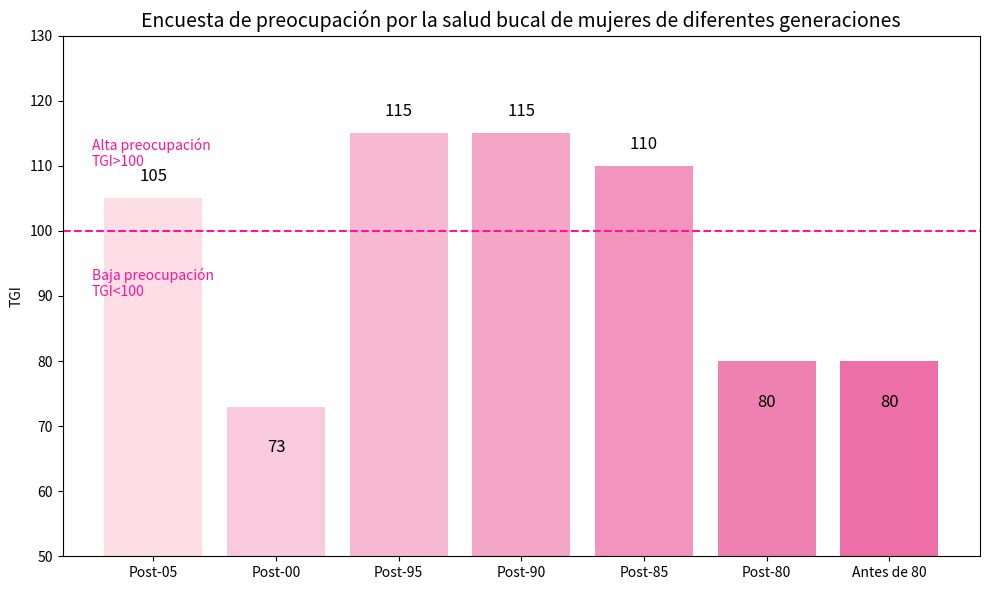

Python code for this plot:
import matplotlib.pyplot as plt
import numpy as np
import matplotlib.colors as mcolors

# Datos
etiquetas = ['Post-05', 'Post-00', 'Post-95', 'Post-90', 'Post-85', 'Post-80', 'Antes de 80']
valores = [105, 73, 115, 115, 110, 80, 80]

# Configuración de colores: rosa claro -> rosa oscuro degradado
cmap = mcolors.LinearSegmentedColormap.from_list("gradiente_rosa", ["#fddde6", "#ec6fa8"])
colores = [cmap(i / (len(valores) - 1)) for i in range(len(valores))]

# Dibujo del gráfico
fig, ax = plt.subplots(figsize=(10, 6))
barras = ax.bar(etiquetas, valores, color=colores)

# Línea auxiliar y anotaciones
ax.axhline(100, color='deeppink', linestyle='--', linewidth=1.5)
for barra, val in zip(barras, valores):
    va = 'bottom' if val >= 100 else 'top'
    ax.text(barra.get_x() + barra.get_width()/2, val + (2 if val >= 100 else -5), f'{val}',
            ha='center', va=va, fontsize=12, color='black')

# Título y descripción
ax.set_title('Encuesta de preocupación por la salud bucal de mujeres de diferentes generaciones', fontsize=14)
ax.set_ylabel('TGI')
ax.set_ylim(50, 130)
ax.text(-0.5, 110, 'Alta preocupación\nTGI>100', color='deeppink', fontsize=10)
ax.text(-0.5, 90, 'Baja preocupación\nTGI<100', color='deeppink', fontsize=10)

plt.tight_layout()
plt.show()
